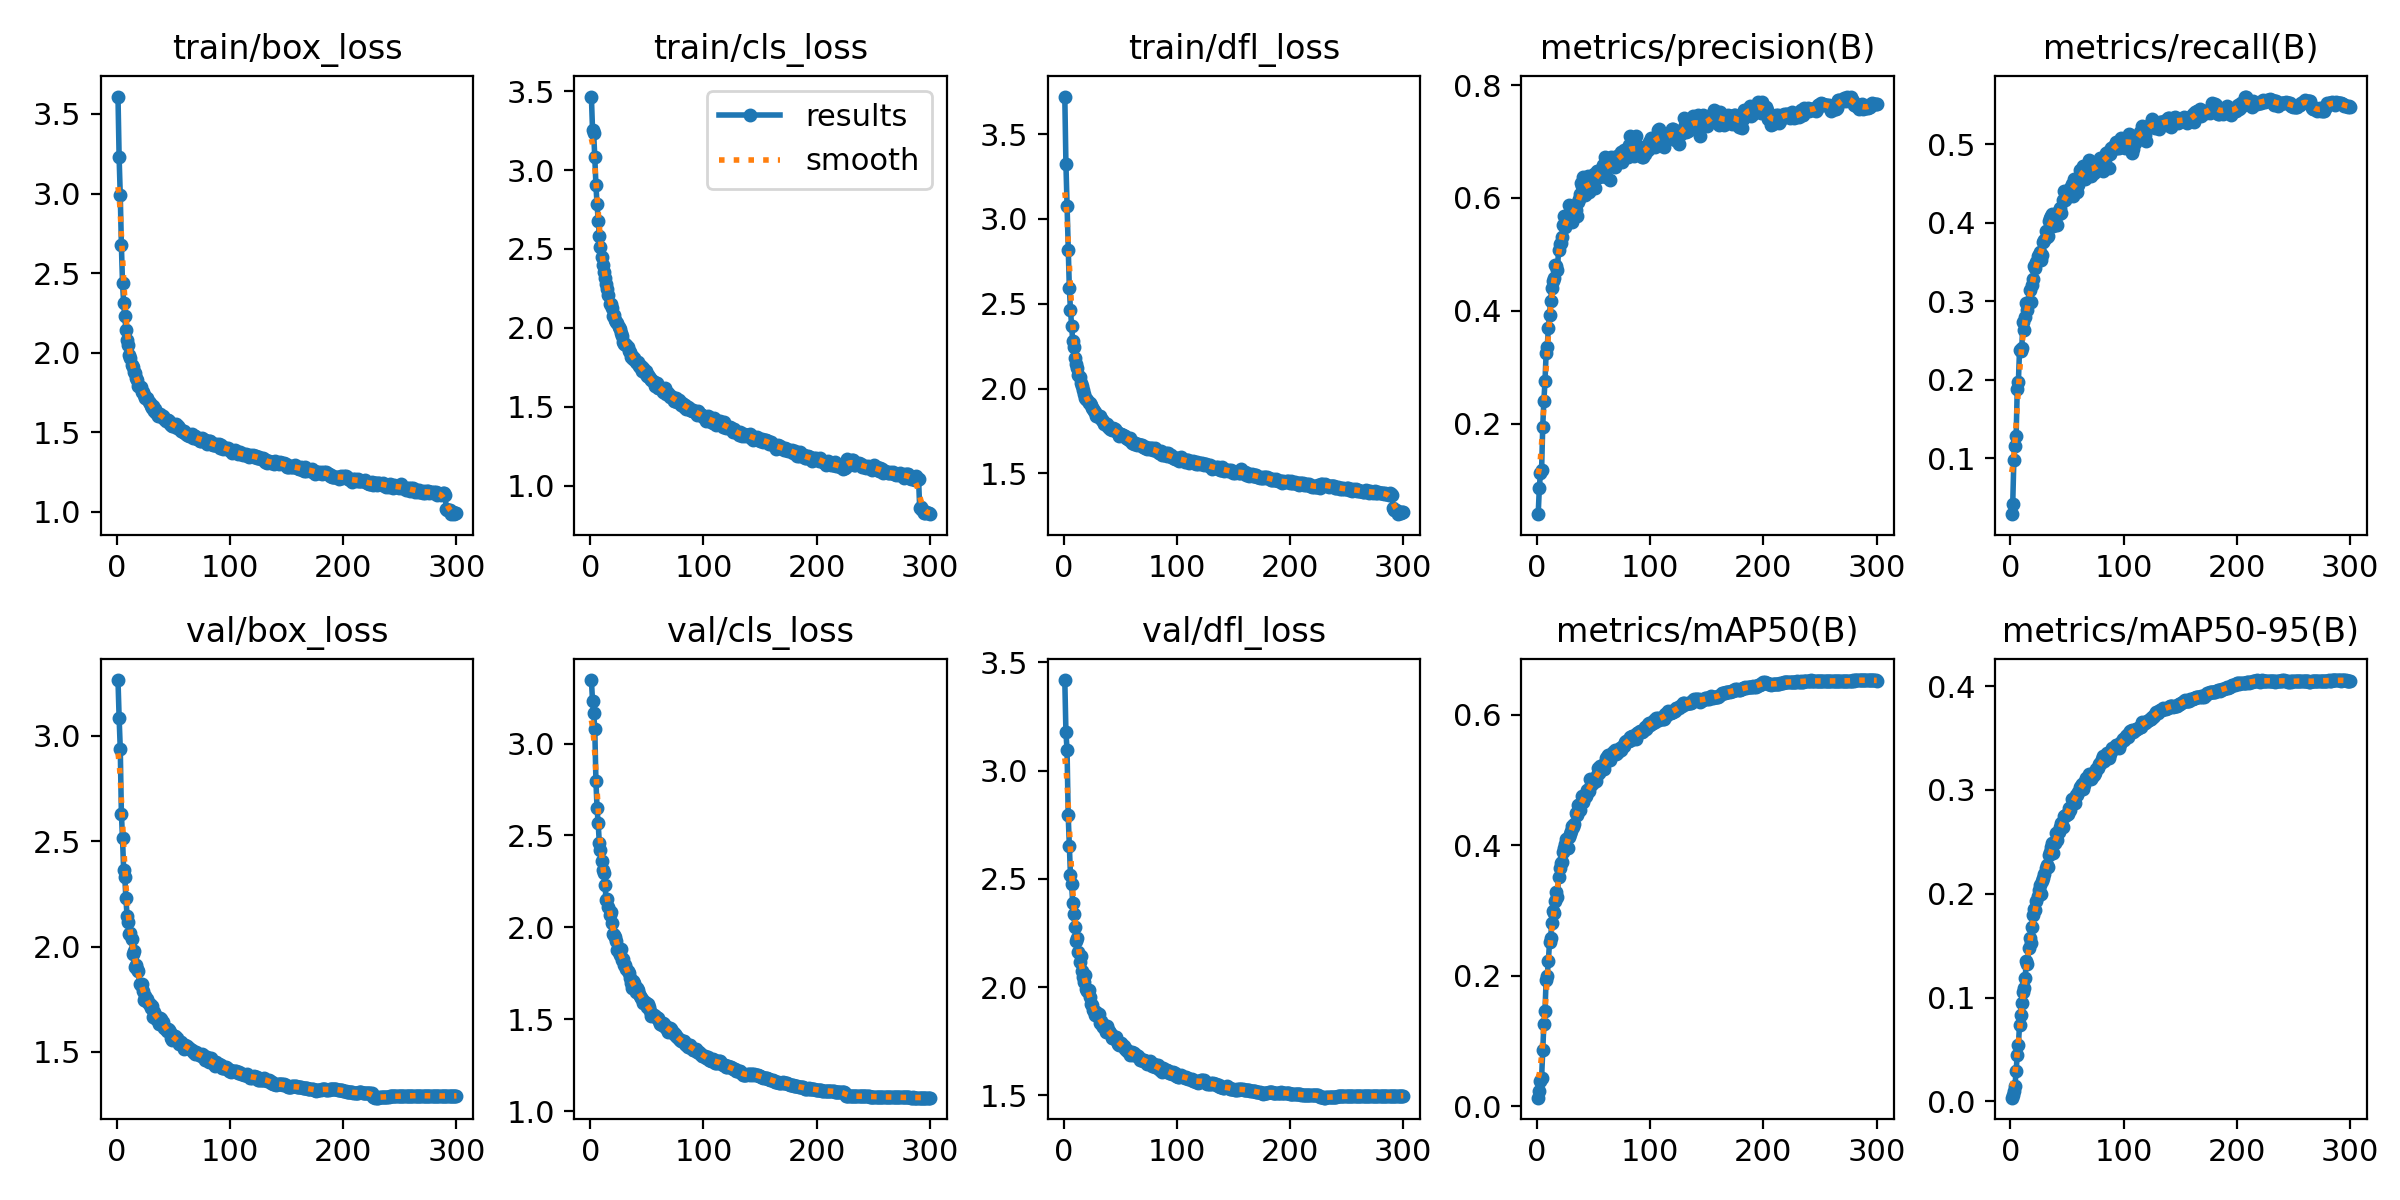

Source data for this figure (header and first rows):
epoch, train/box_loss, train/cls_loss, train/dfl_loss, metrics/precision(B), metrics/recall(B), metrics/mAP50(B), metrics/mAP50-95(B), val/box_loss, val/cls_loss, val/dfl_loss, lr/pg0, lr/pg1, lr/pg2
1, 3.61, 3.466, 3.722, 0.03946, 0.02885, 0.01322, 0.00354, 3.263, 3.345, 3.419, 0.07002, 0.003331, 0.003331
2, 3.227, 3.256, 3.325, 0.08542, 0.04203, 0.02306, 0.00586, 3.084, 3.233, 3.177, 0.04, 0.006642, 0.006642
3, 2.99, 3.235, 3.079, 0.113, 0.09799, 0.03856, 0.01039, 2.938, 3.167, 3.096, 0.009958, 0.009931, 0.009931
4, 2.674, 3.082, 2.817, 0.117, 0.1154, 0.04345, 0.01501, 2.629, 3.077, 2.794, 0.009901, 0.009901, 0.009901
5, 2.438, 2.905, 2.594, 0.1946, 0.1278, 0.08642, 0.02945, 2.513, 2.797, 2.653, 0.009868, 0.009868, 0.009868
6, 2.31, 2.782, 2.466, 0.2392, 0.1883, 0.1255, 0.04442, 2.362, 2.648, 2.518, 0.009835, 0.009835, 0.009835
7, 2.229, 2.678, 2.372, 0.2747, 0.1972, 0.1455, 0.05417, 2.329, 2.565, 2.474, 0.009802, 0.009802, 0.009802
8, 2.143, 2.582, 2.282, 0.3243, 0.2378, 0.1938, 0.07344, 2.228, 2.459, 2.39, 0.009769, 0.009769, 0.009769
9, 2.078, 2.515, 2.243, 0.3365, 0.2363, 0.2002, 0.08284, 2.145, 2.421, 2.339, 0.009736, 0.009736, 0.009736
10, 2.049, 2.451, 2.182, 0.3695, 0.2405, 0.2231, 0.0951, 2.114, 2.359, 2.279, 0.009703, 0.009703, 0.009703
11, 1.987, 2.397, 2.144, 0.3933, 0.2731, 0.2513, 0.1052, 2.061, 2.31, 2.215, 0.00967, 0.00967, 0.00967
12, 1.968, 2.351, 2.12, 0.4169, 0.2635, 0.2585, 0.1097, 2.062, 2.296, 2.225, 0.009637, 0.009637, 0.009637
13, 1.919, 2.314, 2.079, 0.4408, 0.2798, 0.2814, 0.1191, 2.035, 2.229, 2.162, 0.009604, 0.009604, 0.009604
14, 1.906, 2.279, 2.066, 0.4534, 0.2974, 0.2997, 0.1354, 1.966, 2.151, 2.114, 0.009571, 0.009571, 0.009571
15, 1.88, 2.248, 2.035, 0.4579, 0.2892, 0.2969, 0.1322, 1.977, 2.155, 2.142, 0.009538, 0.009538, 0.009538
16, 1.869, 2.209, 2.017, 0.4806, 0.2997, 0.3141, 0.148, 1.902, 2.109, 2.074, 0.009505, 0.009505, 0.009505
17, 1.837, 2.153, 1.989, 0.4792, 0.3146, 0.3289, 0.1576, 1.912, 2.068, 2.047, 0.009472, 0.009472, 0.009472
18, 1.827, 2.15, 1.968, 0.473, 0.2994, 0.321, 0.1528, 1.896, 2.084, 2.024, 0.009439, 0.009439, 0.009439
19, 1.79, 2.127, 1.946, 0.5081, 0.3208, 0.3517, 0.1683, 1.884, 2.024, 2.054, 0.009406, 0.009406, 0.009406
20, 1.785, 2.077, 1.941, 0.5176, 0.328, 0.3648, 0.1792, 1.822, 1.961, 1.989, 0.009373, 0.009373, 0.009373
21, 1.784, 2.084, 1.93, 0.5207, 0.3444, 0.3725, 0.185, 1.82, 1.957, 1.983, 0.00934, 0.00934, 0.00934
22, 1.754, 2.048, 1.917, 0.5307, 0.3422, 0.3739, 0.1844, 1.821, 1.946, 1.987, 0.009307, 0.009307, 0.009307
23, 1.752, 2.036, 1.917, 0.5518, 0.3499, 0.3902, 0.1926, 1.788, 1.928, 1.955, 0.009274, 0.009274, 0.009274
24, 1.731, 2.031, 1.901, 0.5673, 0.358, 0.3959, 0.1978, 1.749, 1.879, 1.922, 0.009241, 0.009241, 0.009241
25, 1.712, 2.007, 1.885, 0.5486, 0.3594, 0.4021, 0.2034, 1.765, 1.868, 1.918, 0.009208, 0.009208, 0.009208
26, 1.713, 1.99, 1.877, 0.5626, 0.3629, 0.409, 0.2087, 1.742, 1.849, 1.896, 0.009175, 0.009175, 0.009175
27, 1.717, 1.964, 1.865, 0.5612, 0.3529, 0.3957, 0.2001, 1.751, 1.882, 1.891, 0.009142, 0.009142, 0.009142
28, 1.69, 1.95, 1.861, 0.5878, 0.3591, 0.4121, 0.2126, 1.726, 1.824, 1.871, 0.009109, 0.009109, 0.009109
29, 1.681, 1.911, 1.84, 0.5728, 0.3753, 0.4177, 0.2155, 1.728, 1.826, 1.883, 0.009076, 0.009076, 0.009076
30, 1.662, 1.899, 1.837, 0.5656, 0.3783, 0.4214, 0.219, 1.707, 1.797, 1.868, 0.009043, 0.009043, 0.009043
31, 1.649, 1.896, 1.831, 0.5575, 0.3892, 0.4294, 0.2244, 1.716, 1.797, 1.877, 0.00901, 0.00901, 0.00901
32, 1.661, 1.888, 1.84, 0.5841, 0.382, 0.4285, 0.2273, 1.668, 1.776, 1.836, 0.008977, 0.008977, 0.008977
33, 1.634, 1.878, 1.821, 0.5794, 0.3827, 0.4324, 0.2255, 1.688, 1.76, 1.844, 0.008944, 0.008944, 0.008944
34, 1.642, 1.852, 1.814, 0.5781, 0.4019, 0.4494, 0.2373, 1.674, 1.751, 1.825, 0.008911, 0.008911, 0.008911
35, 1.622, 1.846, 1.81, 0.5686, 0.4059, 0.447, 0.2398, 1.657, 1.726, 1.817, 0.008878, 0.008878, 0.008878
36, 1.602, 1.817, 1.793, 0.5925, 0.4093, 0.4622, 0.245, 1.656, 1.696, 1.824, 0.008845, 0.008845, 0.008845
37, 1.606, 1.818, 1.791, 0.598, 0.4116, 0.4618, 0.2489, 1.634, 1.669, 1.79, 0.008812, 0.008812, 0.008812
38, 1.616, 1.803, 1.79, 0.6066, 0.3964, 0.4536, 0.239, 1.66, 1.707, 1.818, 0.008779, 0.008779, 0.008779
39, 1.603, 1.806, 1.775, 0.6257, 0.4086, 0.4654, 0.2489, 1.659, 1.696, 1.8, 0.008746, 0.008746, 0.008746
40, 1.597, 1.786, 1.772, 0.621, 0.4099, 0.4756, 0.2586, 1.637, 1.65, 1.799, 0.008713, 0.008713, 0.008713
41, 1.598, 1.778, 1.764, 0.6368, 0.3967, 0.4657, 0.2522, 1.642, 1.67, 1.788, 0.00868, 0.00868, 0.00868
42, 1.585, 1.785, 1.765, 0.606, 0.4136, 0.4734, 0.2597, 1.616, 1.66, 1.781, 0.008647, 0.008647, 0.008647
43, 1.57, 1.757, 1.756, 0.6177, 0.4106, 0.4748, 0.2595, 1.611, 1.638, 1.762, 0.008614, 0.008614, 0.008614
44, 1.578, 1.753, 1.766, 0.6196, 0.4185, 0.484, 0.2643, 1.601, 1.628, 1.766, 0.008581, 0.008581, 0.008581
45, 1.578, 1.756, 1.76, 0.6395, 0.4121, 0.4853, 0.2684, 1.609, 1.618, 1.768, 0.008548, 0.008548, 0.008548
46, 1.568, 1.727, 1.747, 0.6108, 0.4293, 0.4825, 0.2644, 1.606, 1.61, 1.77, 0.008515, 0.008515, 0.008515
47, 1.552, 1.744, 1.743, 0.6243, 0.4399, 0.501, 0.275, 1.593, 1.587, 1.752, 0.008482, 0.008482, 0.008482
48, 1.546, 1.712, 1.736, 0.6153, 0.4288, 0.4924, 0.2751, 1.566, 1.596, 1.735, 0.008449, 0.008449, 0.008449
49, 1.539, 1.724, 1.722, 0.625, 0.4374, 0.4953, 0.2762, 1.556, 1.591, 1.732, 0.008416, 0.008416, 0.008416
50, 1.538, 1.697, 1.731, 0.6416, 0.4327, 0.4981, 0.2772, 1.568, 1.569, 1.741, 0.008383, 0.008383, 0.008383
51, 1.544, 1.701, 1.731, 0.6175, 0.4402, 0.5006, 0.2769, 1.575, 1.583, 1.742, 0.00835, 0.00835, 0.00835
52, 1.554, 1.686, 1.727, 0.6408, 0.4352, 0.499, 0.2824, 1.557, 1.568, 1.728, 0.008317, 0.008317, 0.008317
53, 1.527, 1.679, 1.719, 0.6474, 0.4444, 0.5073, 0.2808, 1.566, 1.547, 1.726, 0.008284, 0.008284, 0.008284
54, 1.54, 1.671, 1.72, 0.6478, 0.4496, 0.518, 0.2914, 1.552, 1.52, 1.716, 0.008251, 0.008251, 0.008251
55, 1.523, 1.66, 1.706, 0.6367, 0.4337, 0.51, 0.2904, 1.538, 1.523, 1.711, 0.008218, 0.008218, 0.008218
56, 1.519, 1.657, 1.706, 0.6424, 0.4563, 0.5215, 0.2906, 1.547, 1.522, 1.704, 0.008185, 0.008185, 0.008185
57, 1.507, 1.633, 1.701, 0.6393, 0.4461, 0.5166, 0.2879, 1.549, 1.52, 1.702, 0.008152, 0.008152, 0.008152
58, 1.5, 1.645, 1.695, 0.6575, 0.4484, 0.5223, 0.2952, 1.533, 1.513, 1.698, 0.008119, 0.008119, 0.008119
59, 1.504, 1.649, 1.707, 0.6537, 0.4394, 0.5169, 0.2955, 1.514, 1.506, 1.688, 0.008086, 0.008086, 0.008086
60, 1.495, 1.619, 1.677, 0.6728, 0.4476, 0.5256, 0.2977, 1.534, 1.507, 1.7, 0.008053, 0.008053, 0.008053
... 240 more rows
